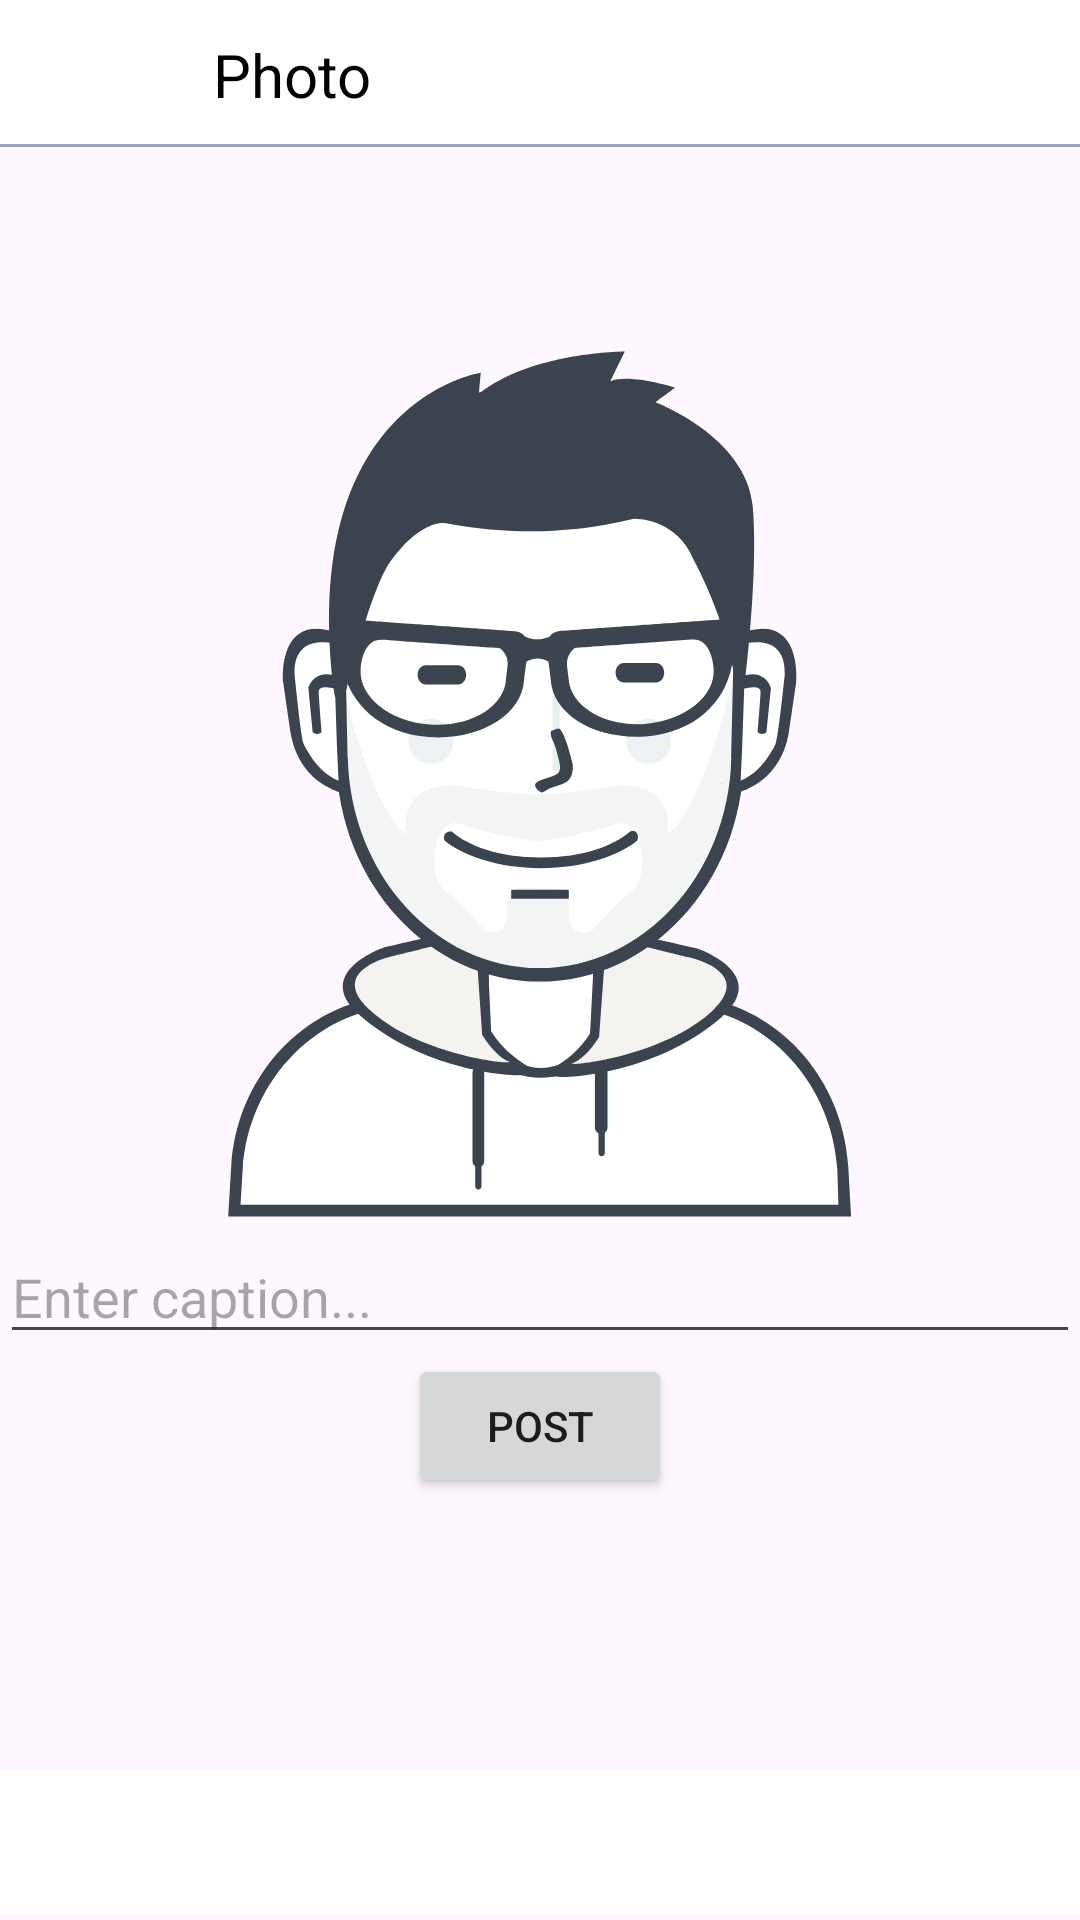

This screen was rendered from an Android layout file. Write that file and the resources it references.
<!-- AndroidManifest.xml: application theme Theme.MediaSocial -->
<!-- res/layout/activity_share.xml -->
<?xml version="1.0" encoding="utf-8"?>
<androidx.coordinatorlayout.widget.CoordinatorLayout xmlns:android="http://schemas.android.com/apk/res/android"
    android:layout_width="match_parent"
    android:layout_height="match_parent"
    xmlns:tools="http://schemas.android.com/tools"
    tools:context=".ShareActivity">

    <RelativeLayout
        android:layout_width="match_parent"
        android:layout_height="match_parent"
        android:id="@+id/content_post_item">
        <RelativeLayout
            android:layout_width="match_parent"
            android:layout_height="wrap_content"
            android:id="@+id/top_navigate">
            <include layout="@layout/snippet_post_toolbar"/>
        </RelativeLayout>
        <ImageView
            android:layout_below="@+id/top_navigate"
            android:id="@+id/imagePreview"
            android:layout_width="match_parent"
            android:layout_height="wrap_content"
            android:src="@drawable/user"
            android:scaleType="centerCrop"
            android:adjustViewBounds="true" />

        <EditText
            android:id="@+id/captionEditText"
            android:layout_width="match_parent"
            android:layout_height="wrap_content"
            android:layout_below="@id/imagePreview"
            android:hint="Enter caption..." />

        <Button
            android:id="@+id/postButton"
            android:layout_width="wrap_content"
            android:layout_height="wrap_content"
            android:layout_below="@id/captionEditText"
            android:layout_centerHorizontal="true"
            android:text="Post" />
    </RelativeLayout>
    <RelativeLayout
        android:layout_width="match_parent"
        android:layout_height="match_parent">


        <RelativeLayout
            android:layout_width="match_parent"
            android:layout_height="match_parent"
            android:id="@+id/relLayout1"
            android:layout_marginBottom="50dp">

            <include layout="@layout/layout_center_viewpager"/>


        </RelativeLayout>

        <RelativeLayout
            android:layout_width="match_parent"
            android:layout_height="wrap_content"
            android:id="@+id/relLayout2">

            <include layout="@layout/layout_bottom_tabs"/>


        </RelativeLayout>
        <RelativeLayout
            android:layout_width="match_parent"
            android:layout_height="wrap_content">

        </RelativeLayout>


    </RelativeLayout>

</androidx.coordinatorlayout.widget.CoordinatorLayout>
<!-- res/layout/snippet_post_toolbar.xml (included above) -->
<?xml version="1.0" encoding="utf-8"?>
<merge
    xmlns:android="http://schemas.android.com/apk/res/android">
    <com.google.android.material.appbar.AppBarLayout
        android:layout_width="match_parent"
        android:layout_height="50dp"
        android:background="@drawable/white_grey_border_bottom"
        >

        <androidx.appcompat.widget.Toolbar
            android:layout_width="match_parent"
            android:layout_height="wrap_content"
            android:id="@+id/profileToolBar">

            <RelativeLayout
                android:layout_width="wrap_content"
                android:layout_height="match_parent">

                <ImageView
                    android:layout_width="25dp"
                    android:layout_height="25dp"
                    android:layout_centerVertical="true"
                    android:id="@+id/btnBack"
                    android:src="@drawable/ic_arrow_back"/>


                <TextView
                    android:layout_width="wrap_content"
                    android:layout_height="wrap_content"
                    android:layout_centerVertical="true"
                    android:textSize="20sp"
                    android:layout_toRightOf="@+id/btnBack"
                    android:layout_marginLeft="30dp"
                    android:text="Photo"
                    android:textColor="@color/black"
                    android:id="@+id/tvBackLabel"/>


            </RelativeLayout>

        </androidx.appcompat.widget.Toolbar>

    </com.google.android.material.appbar.AppBarLayout>
</merge>
<!-- res/layout/layout_center_viewpager.xml (included above) -->
<?xml version="1.0" encoding="utf-8"?>
<merge
    xmlns:android="http://schemas.android.com/apk/res/android">
    <RelativeLayout
        android:layout_width="match_parent"
        android:layout_height="match_parent">

        <androidx.viewpager.widget.ViewPager
            android:layout_width="match_parent"
            android:layout_height="match_parent"
            android:id="@+id/viewpager_container">

        </androidx.viewpager.widget.ViewPager>

    </RelativeLayout>

</merge>
<!-- res/layout/layout_bottom_tabs.xml (included above) -->
<?xml version="1.0" encoding="utf-8"?>
<merge
    xmlns:app="http://schemas.android.com/apk/res-auto"
    xmlns:android="http://schemas.android.com/apk/res/android">
    <RelativeLayout
        xmlns:android="http://schemas.android.com/apk/res/android"
        android:layout_width="match_parent"
        android:layout_height="50dp"
        android:layout_alignParentBottom="true">

        <com.google.android.material.appbar.AppBarLayout
            android:layout_width="match_parent"
            android:layout_height="wrap_content">

            <com.google.android.material.tabs.TabLayout
                android:layout_width="match_parent"
                android:layout_height="wrap_content"
                android:id="@+id/tabsBottom"
                android:background="@color/white">


            </com.google.android.material.tabs.TabLayout>

        </com.google.android.material.appbar.AppBarLayout>


    </RelativeLayout>

</merge>
<!-- resources referenced by this layout -->
<resources>
  <color name="black">#FF000000</color>
  <color name="white">#FFFFFFFF</color>
  <!-- drawable user: vector/xml drawable (drawable, 15606 chars, omitted) -->
  <!-- drawable white_grey_border_bottom (drawable) -->
  <?xml version="1.0" encoding="utf-8"?>
  <layer-list
      xmlns:android="http://schemas.android.com/apk/res/android"
      android:layout_width="match_parent"
      android:layout_height="1dp">
      <item
          android:bottom="1dp"
          android:top="-1dp"
          android:left="-1dp"
          android:right="-1dp">
  
          <shape
              android:shape="rectangle">
              <stroke
                  android:width="1dp"
                  android:color="@color/grey"/>
              <solid
                  android:color="@color/white"/>
          </shape>
  
      </item>
  </layer-list>
  <style name="Theme.MediaSocial" parent="Base.Theme.MediaSocial" />
  <color name="grey">#9BA4B5</color>
  <style name="Base.Theme.MediaSocial" parent="Theme.Material3.DayNight.NoActionBar">
          
          
      </style>
</resources>
